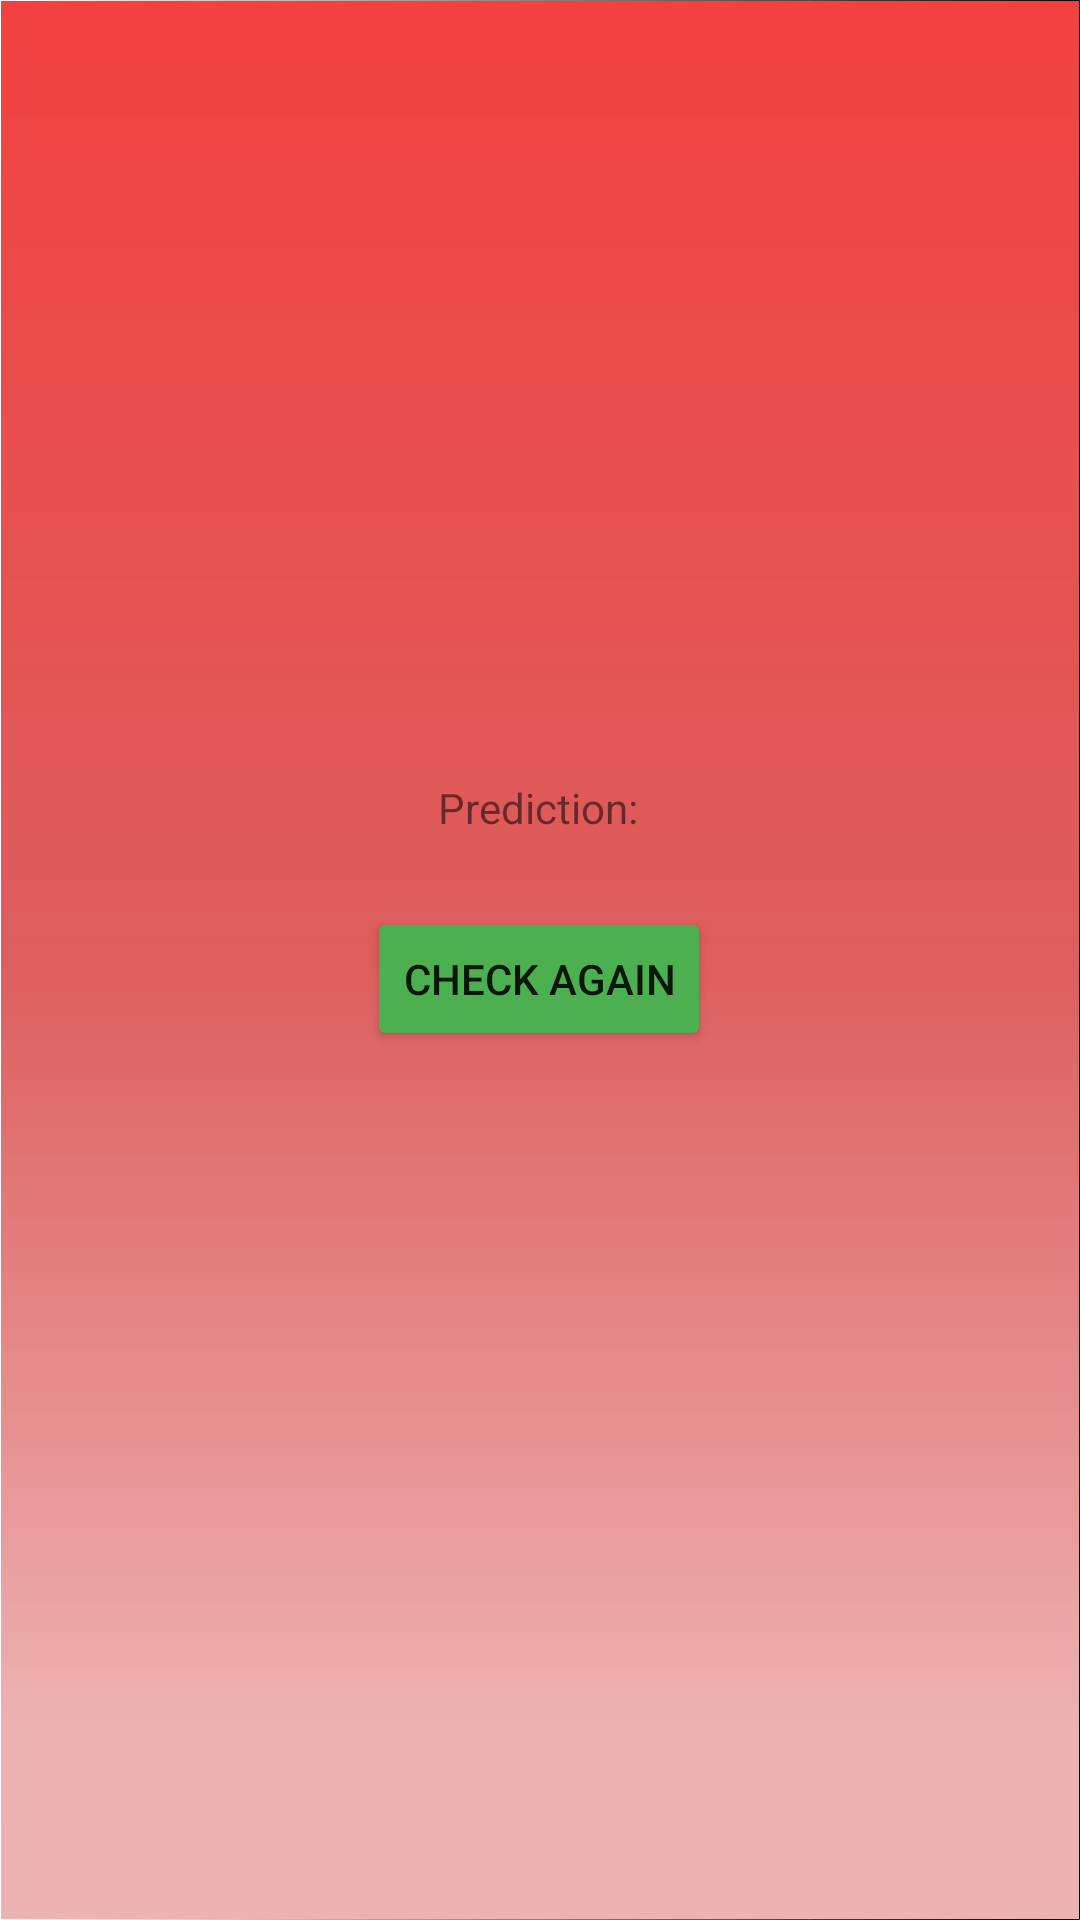

Reconstruct the res/layout file that produces this screen, plus the resources it refers to.
<!-- AndroidManifest.xml: application theme Theme.LUNGEN -->
<!-- res/layout/activity_result.xml -->
<?xml version="1.0" encoding="utf-8"?>
<androidx.constraintlayout.widget.ConstraintLayout xmlns:android="http://schemas.android.com/apk/res/android"
    xmlns:app="http://schemas.android.com/apk/res-auto"
    xmlns:tools="http://schemas.android.com/tools"
    android:layout_width="match_parent"
    android:layout_height="match_parent"
    android:background="@drawable/ic_bg_lung"
    android:onClick="click"
    tools:context=".Result">

    <TextView
        android:id="@+id/textView"
        android:layout_width="wrap_content"
        android:layout_height="wrap_content"
        android:text="Prediction:"
        app:layout_constraintBottom_toBottomOf="parent"
        app:layout_constraintEnd_toEndOf="parent"
        app:layout_constraintHorizontal_bias="0.498"
        app:layout_constraintStart_toStartOf="parent"
        app:layout_constraintTop_toTopOf="parent"
        app:layout_constraintVertical_bias="0.418" />

    <Button
        android:id="@+id/agn"
        android:layout_width="wrap_content"
        android:layout_height="wrap_content"
        android:backgroundTint="#4CAF50"
        android:onClick="oclick"
        android:text="Check again"
        app:layout_constraintBottom_toBottomOf="parent"
        app:layout_constraintEnd_toEndOf="parent"
        app:layout_constraintHorizontal_bias="0.498"
        app:layout_constraintStart_toStartOf="parent"
        app:layout_constraintTop_toBottomOf="@+id/textView"
        app:layout_constraintVertical_bias="0.075" />
</androidx.constraintlayout.widget.ConstraintLayout>
<!-- resources referenced by this layout -->
<resources>
  <!-- drawable ic_bg_lung (drawable) -->
  <vector xmlns:android="http://schemas.android.com/apk/res/android"
      xmlns:aapt="http://schemas.android.com/aapt"
      android:width="1081dp"
      android:height="1921dp"
      android:viewportWidth="1081"
      android:viewportHeight="1921">
    <path
        android:strokeWidth="1"
        android:pathData="M0.5,0.5h1080v1920h-1080z">
      <aapt:attr name="android:fillColor">
        <gradient 
            android:startX="540.5"
            android:startY="0.5"
            android:endX="540.5"
            android:endY="1920.5"
            android:type="linear">
          <item android:offset="0" android:color="#FFF24141"/>
          <item android:offset="0.5" android:color="#FFDD5E5E"/>
          <item android:offset="0.9" android:color="#FFEDB2B2"/>
        </gradient>
      </aapt:attr>
      <aapt:attr name="android:strokeColor">
        <gradient 
            android:startX="0"
            android:startY="960.5"
            android:endX="1081"
            android:endY="960.5"
            android:type="linear">
          <item android:offset="0" android:color="#FFFFFFFF"/>
          <item android:offset="1" android:color="#FF000000"/>
        </gradient>
      </aapt:attr>
    </path>
  </vector>
  <style name="Theme.LUNGEN" parent="Theme.MaterialComponents.DayNight.DarkActionBar">
          
          <item name="colorPrimary">@color/purple_500</item>
          <item name="colorPrimaryVariant">@color/purple_700</item>
          <item name="colorOnPrimary">@color/white</item>
          
          <item name="colorSecondary">@color/teal_200</item>
          <item name="colorSecondaryVariant">@color/teal_700</item>
          <item name="colorOnSecondary">@color/black</item>
          
          <item name="android:statusBarColor" tools:targetApi="l">?attr/colorPrimaryVariant</item>
          
      </style>
  <!-- not gathered from this repository: default colours our renderer supplied (Android Studio template values) -->
  <color name="purple_500">#FF6200EE</color>
  <color name="purple_700">#FF3700B3</color>
  <color name="teal_200">#FF03DAC5</color>
  <color name="teal_700">#FF018786</color>
  <color name="black">#FF000000</color>
  <color name="white">#FFFFFFFF</color>
</resources>
